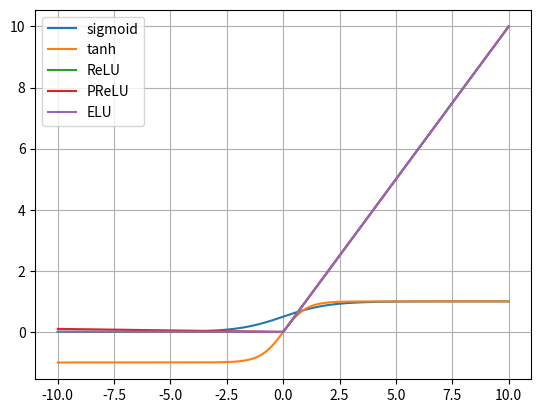

The script that saved this image:
import matplotlib.pyplot as plt
import numpy as np

def sigmoid(x):
    return 1.0/(1.0+np.exp(-1.0 * x))

def tanh(x):
    return (np.exp(x)-np.exp(-1.0 * x))/(np.exp(x)+np.exp(-1.0 * x))

def ReLU(x):
    return np.maximum(0, x)

def PReLU(x, a=-0.01):
    return np.maximum(a*x, x)

def ELU(x, a=-0.01):
    y = np.zeros_like(x)
    for index, each in enumerate(x):
        y[index] = each if each>0 else a*(np.exp(each)-1.0)
    return y

x=np.linspace(-10,10,256,endpoint=True)#-π to+π的256个值
y_sigmoid = sigmoid(x)
y_tanh = tanh(x)
y_ReLU = ReLU(x)
y_PReLU = PReLU(x)
y_ELU = ELU(x)
plt.grid() # 生成网格
plt.plot(x, y_sigmoid, label='sigmoid')
plt.plot(x, y_tanh, label='tanh')
plt.plot(x, y_ReLU, label='ReLU')
plt.plot(x, y_PReLU, label='PReLU')
plt.plot(x, y_ELU, label='ELU')
plt.legend(['sigmoid','tanh', 'ReLU', 'PReLU', 'ELU'])
plt.show()